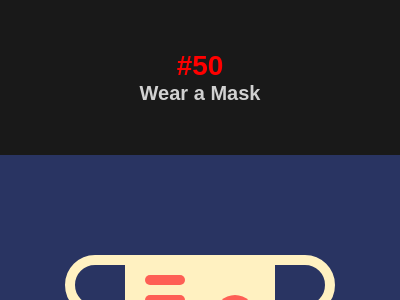

Here is a drawing made with CSS. Write the source that renders it.

<!DOCTYPE html>
<html lang="en">

<head>
    <meta charset="UTF-8">
    <meta name="viewport" content="width=device-width, initial-scale=1.0">
    <title>#51 Wear a Mask</title>
    <style>
        * {
            margin: 0;
            padding: 0;
            box-sizing: border-box;
        }

        body {
            font-family: Arial, Helvetica, sans-serif;
            background-color: rgba(0, 0, 0, 0.9);
        }

        #header {
            text-align: center;
            color: rgba(255, 255, 255, 0.8);
            margin: 50px auto;
        }

        #body {
            display: flex;
            flex-direction: column;
            align-items: center;
            justify-content: center;
        }

        /* START CODE */
        #sectionBody {
            overflow: hidden;
            width: 400px;
            height: 300px;
            position: relative;
            /* -------------------- START ---------------------*/
            background: #293462;
            display: flex;
            justify-content: center;
            align-items: center;
        }

        .wrap {
            width: 150px;
            height: 100px;
            background: #FFF1C1;
            border-radius: 0 0 50px 50px;
            padding: 20px;
            display: flex;
            justify-content: space-between;
        }

        .rect {
            width: 40px;
            height: 10px;
            background: #FE5F55;
            border-radius: 50px;
            box-shadow: 0 20px #FE5F55;
        }

        .circle {
            width: 40px;
            height: 40px;
            background: #FE5F55;
            border-radius: 50%;
            align-self: end;
        }

        .side {
            width: 70px;
            height: 60px;
            border-radius: 50px 0 0 50px;
            border: 10px solid #FFF1C1;
            translate: 10px -20px;
        }
        .r {
            transform: scale(-1);
            translate: -10px -20px;
        }
        
        /* -------------------- END ----------------------*/

        #sectionButtons {
            display: flex;
            justify-content: center;
            align-items: center;
            width: 400px;
            background-color: rgba(0, 0, 0, .8);
            padding: 10px;
        }

        #sectionButtons a {
            width: 80px;
            text-decoration: none;
            text-align: center;
            font-size: 1.125rem;
            color: white;
            padding: 3px;
        }

        #sectionButtons a:hover {
            font-weight: bold;
            color: black;
            background-color: rgba(255, 255, 255, 0.8);
        }

        #sectionButtons a:nth-child(1) {
            border-radius: 5px 0 0 5px;
        }

        #sectionButtons a:nth-child(3) {
            border-radius: 0 5px 5px 0;
        }
    </style>
</head>

<body>
    <header id="header">
        <h1 style="font-size: 1.75rem; color: red;"> #50</h1>
        <h3 style="font-size: 1.25rem;">Wear a Mask</h3>
    </header>
    <main id="body">
        <section id="sectionBody">
            <div class="side"></div>
            <div class="wrap">
                <div class="rect"></div>
                <div class="circle"></div>
            </div>
            <div class="side r"></div>
            
        </section>

        <section id="sectionButtons">
            <!-- Previous -->
            <a href="https://josimarmg.github.io/css-battle/10-block/50-use-hand-sanitizer.html">&#x2B05;</a>

            <!-- Home page -->
            <a href="https://josimarmg.github.io/css-battle/">&#9776;</a>

            <!-- Next -->
            <a href="https://josimarmg.github.io/css-battle/10-block/52-break-the-chain.html">&#x27A1;</a>
        </section>
    </main>
</body>

</html>